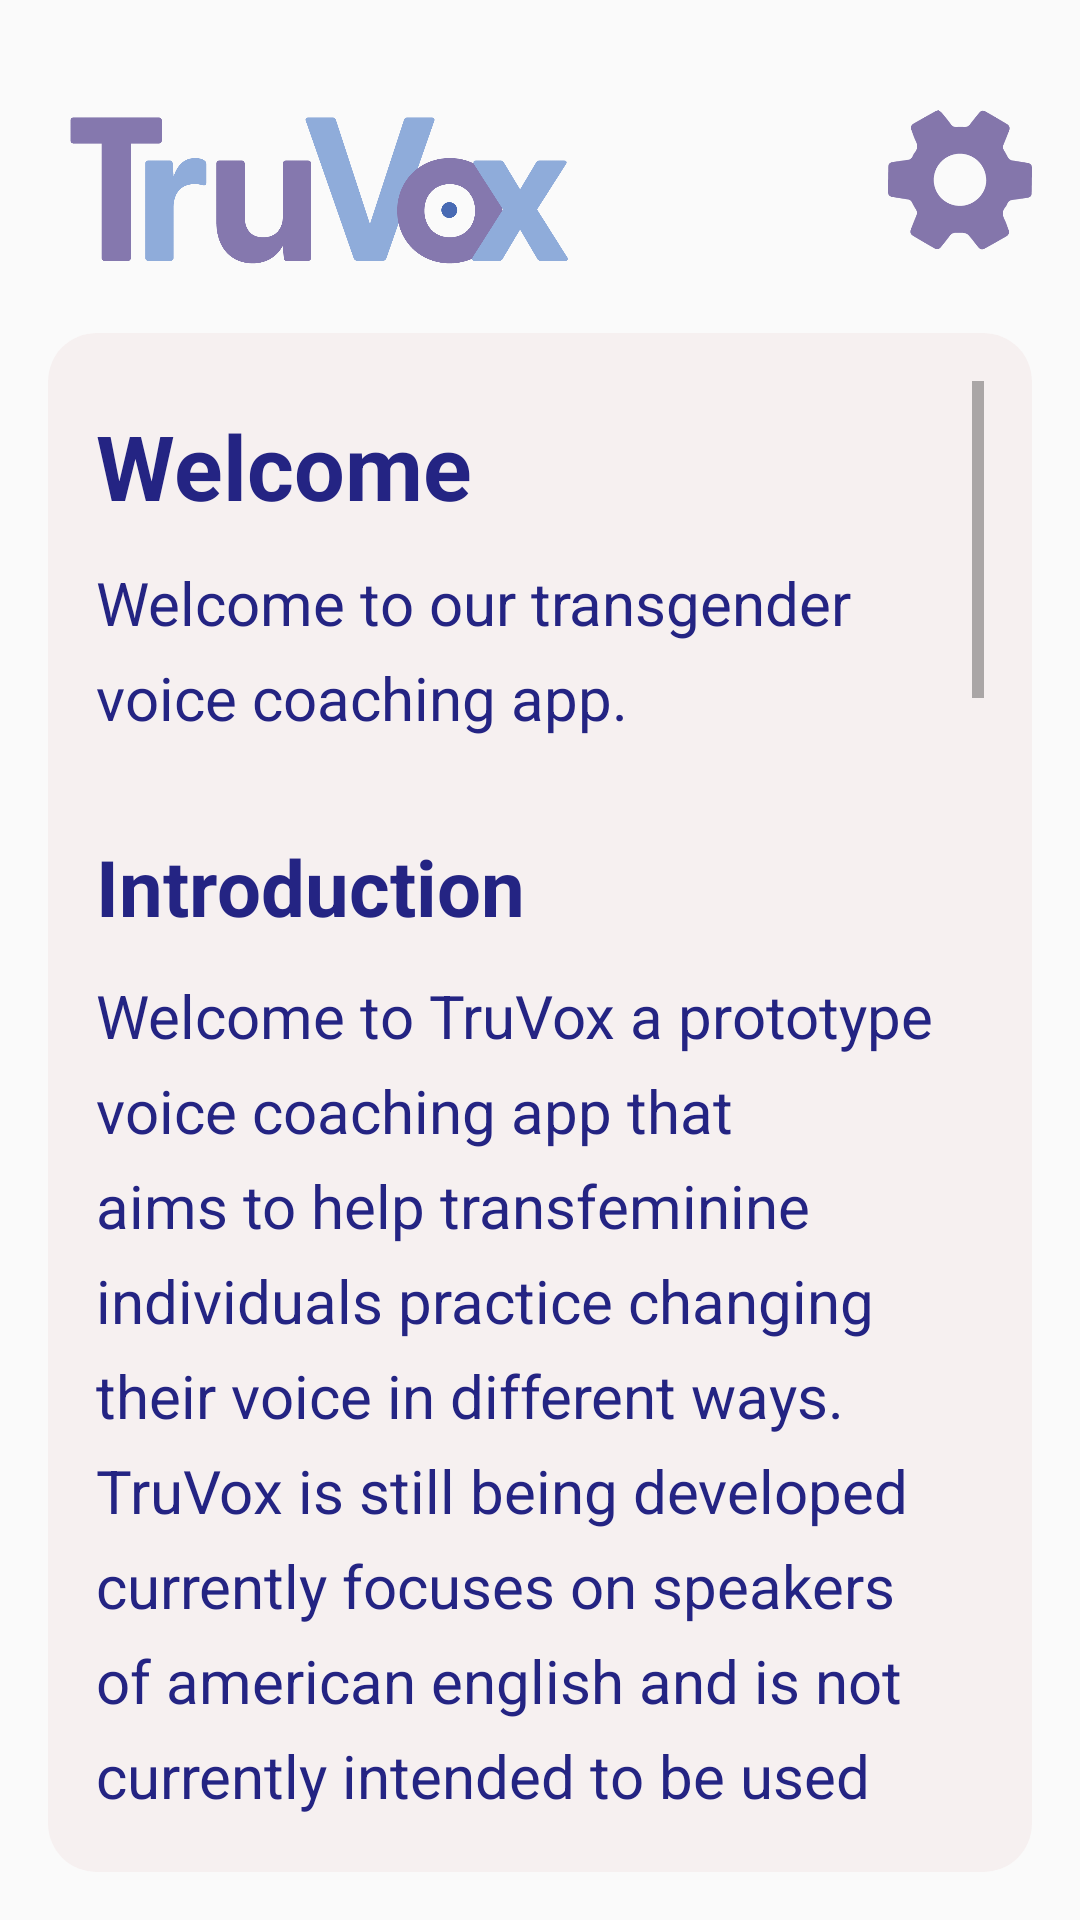

The Android layout XML behind this screen, and the referenced resources:
<!-- AndroidManifest.xml: application theme Theme.TruVox -->
<!-- res/layout/fragment_home.xml -->
<?xml version="1.0" encoding="utf-8"?>
<androidx.constraintlayout.widget.ConstraintLayout xmlns:android="http://schemas.android.com/apk/res/android"
    xmlns:app="http://schemas.android.com/apk/res-auto"
    xmlns:tools="http://schemas.android.com/tools"
    android:layout_width="match_parent"
    android:layout_height="match_parent"
    android:background="@drawable/background_flipped"
    tools:context=".ui.home.HomeFragment">

    

    
    <ImageView
        android:id="@+id/logo"
        android:layout_width="197dp"
        android:layout_height="63dp"
        android:layout_marginStart="8dp"
        android:layout_marginTop="32dp"
        android:src="@drawable/logo_truvox"
        app:layout_constraintStart_toStartOf="parent"
        app:layout_constraintTop_toTopOf="parent" />

    <ImageButton
        android:id="@+id/settingsIcon"
        android:layout_width="48dp"
        android:layout_height="48dp"
        android:layout_marginTop="36dp"
        android:layout_marginEnd="16dp"
        android:background="?attr/selectableItemBackgroundBorderless"
        android:contentDescription="The Settings Button"
        android:padding="0dp"
        android:scaleType="centerInside"
        android:src="@drawable/gear_icon"
        app:layout_constraintEnd_toEndOf="parent"
        app:layout_constraintTop_toTopOf="parent" />

    
    <androidx.cardview.widget.CardView
        android:id="@+id/textContainer"
        android:layout_width="0dp"
        android:layout_height="0dp"
        app:cardCornerRadius="16dp"
        app:cardBackgroundColor="#80F3E7E7"
        app:cardElevation="0dp"
        app:layout_constraintTop_toBottomOf="@id/logo"
        app:layout_constraintStart_toStartOf="parent"
        app:layout_constraintEnd_toEndOf="parent"
        app:layout_constraintBottom_toBottomOf="parent"
        android:layout_margin="16dp">

        <ScrollView
            android:layout_width="match_parent"
            android:layout_height="match_parent"
            android:padding="16dp">

            <LinearLayout
                android:layout_width="match_parent"
                android:layout_height="wrap_content"
                android:orientation="vertical"
                android:paddingBottom="32dp">

                
                <TextView
                    android:id="@+id/welcomeTitle"
                    android:layout_width="wrap_content"
                    android:layout_height="wrap_content"
                    android:text="@string/welcome"
                    android:textColor="@color/tru_text"
                    android:textSize="30sp"
                    android:textStyle="bold"
                    android:layout_marginTop="8dp"
                    android:layout_marginBottom="12dp" />

                <TextView
                    android:id="@+id/welcomeText"
                    android:layout_width="match_parent"
                    android:layout_height="wrap_content"
                    android:text="@string/welcome_to_our_transgender_voice_coaching_app"
                    android:textColor="@color/tru_text"
                    android:textSize="20sp"
                    android:lineSpacingExtra="8dp"
                    android:layout_marginBottom="24dp" />

                
                <TextView
                    android:id="@+id/introductionTitle"
                    android:layout_width="wrap_content"
                    android:layout_height="wrap_content"
                    android:text="@string/introduction"
                    android:textColor="@color/tru_text"
                    android:textSize="26sp"
                    android:textStyle="bold"
                    android:layout_marginTop="8dp"
                    android:layout_marginBottom="12dp" />

                <TextView
                    android:id="@+id/introductionText"
                    android:layout_width="match_parent"
                    android:layout_height="wrap_content"
                    android:text="@string/welcome_to_truvox_a_prototype_voice_coaching_app_that_aims_to_help_transfeminine_individuals_practice_changing_their_voice_in_different_ways_truvox_is_still_being_developed_currently_focuses_on_speakers_of_american_english_and_is_not_currently_intended_to_be_used_as_a_complete_gender_affirming_voice_training_regimen_we_recommend_combining_it_with_a_human_coach_and_other_sources_of_information"
                    android:textColor="@color/tru_text"
                    android:textSize="20sp"
                    android:lineSpacingExtra="8dp"
                    android:layout_marginBottom="24dp" />

                
                <TextView
                    android:id="@+id/aboutTitle"
                    android:layout_width="wrap_content"
                    android:layout_height="wrap_content"
                    android:text="@string/about"
                    android:textColor="@color/tru_text"
                    android:textSize="26sp"
                    android:textStyle="bold"
                    android:layout_marginTop="8dp"
                    android:layout_marginBottom="12dp" />

                <TextView
                    android:id="@+id/aboutText"
                    android:layout_width="match_parent"
                    android:layout_height="wrap_content"
                    android:text="@string/truvox_was_developed_by_the_university_of_cincinnati_department_of_electrical_and_computer_engineering_under_supervision_of_prof_vesna_novak_contributors_include_xiangyi_wang_sam_weese_om_jadhav_victoria_mckenna_maggie_lyon_ansh_bhanushali_rey_hicks_and_tyler_diloreto_the_project_was_funded_by_the_national_institute_of_deafness_and_communication_disorders_project_r21dc021537_and_by_a_collaborative_pilot_grant_from_the_university_of_cincinnati_office_of_research_the_pitch_calculation_and_display_code_is_based_on_code_by_mark_huckvale_university_college_london_sentences_for_the_chanting_exercise_were_previously_published_in_stemple_et_al_clinical_voice_pathology_theory_and_management_2020_the_app_is_still_in_development_and_updates_are_added_regularly"
                    android:textColor="@color/tru_text"
                    android:textSize="20sp"
                    android:lineSpacingExtra="8dp"
                    android:layout_marginBottom="16dp" />

                <TextView
                    android:id="@+id/aboutTextTwo"
                    android:layout_width="match_parent"
                    android:layout_height="wrap_content"
                    android:text="@string/our_group_aims_to_provide_free_and_accessible_gender_affirming_voice_coaching_software_that_can_be_used_by_trans_people_as_a_supplement_to_professional_voice_coaching_or_as_a_stand_alone_tool_by_trans_people_who_cannot_access_professional_voice_coaching_we_acknowledge_that_pitch_is_not_the_only_component_of_gender_affirming_voice_coaching_but_have_focused_on_it_in_this_first_app_since_it_is_easily_understood_by_beginners_in_the_future_we_plan_to_expand_to_apps_for_coaching_resonance_and_other_aspects_of_transgender_voice"
                    android:textColor="@color/tru_text"
                    android:textSize="20sp"
                    android:lineSpacingExtra="8dp"
                    android:layout_marginBottom="16dp" />

                <TextView
                    android:id="@+id/aboutTextThree"
                    android:layout_width="match_parent"
                    android:layout_height="wrap_content"
                    android:text="@string/if_you_would_like_to_discuss_the_project_feel_free_to_reach_out_to_prof_novak_at_novakdn_ucmail_uc_edu"
                    android:textColor="@color/tru_text"
                    android:textSize="20sp"
                    android:lineSpacingExtra="8dp" />

            </LinearLayout>
        </ScrollView>
    </androidx.cardview.widget.CardView>

</androidx.constraintlayout.widget.ConstraintLayout>
<!-- resources referenced by this layout -->
<resources>
  <color name="tru_text">#242483</color>
  <string name="about">About</string>
  <string name="if_you_would_like_to_discuss_the_project_feel_free_to_reach_out_to_prof_novak_at_novakdn_ucmail_uc_edu">If you would like to discuss the project, feel free to reach out to Prof. Novak at novakdn@ucmail.uc.edu.</string>
  <string name="introduction">Introduction</string>
  <string name="our_group_aims_to_provide_free_and_accessible_gender_affirming_voice_coaching_software_that_can_be_used_by_trans_people_as_a_supplement_to_professional_voice_coaching_or_as_a_stand_alone_tool_by_trans_people_who_cannot_access_professional_voice_coaching_we_acknowledge_that_pitch_is_not_the_only_component_of_gender_affirming_voice_coaching_but_have_focused_on_it_in_this_first_app_since_it_is_easily_understood_by_beginners_in_the_future_we_plan_to_expand_to_apps_for_coaching_resonance_and_other_aspects_of_transgender_voice">Our group aims to provide free and accessible gender-affirming voice coaching software that can be used by trans people as a supplement to professional voice coaching or as a stand-alone tool by trans people who cannot access professional voice coaching. We acknowledge that pitch is not the only component of gender-affirming voice coaching, but have focused on it in this first app since it is easily understood by beginners. In the future, we plan to expand to apps for coaching resonance and other aspects of transgender voice.</string>
  <string name="welcome">Welcome</string>
  <string name="welcome_to_our_transgender_voice_coaching_app">Welcome to our transgender voice coaching app.</string>
  <string name="welcome_to_truvox_a_prototype_voice_coaching_app_that_aims_to_help_transfeminine_individuals_practice_changing_their_voice_in_different_ways_truvox_is_still_being_developed_currently_focuses_on_speakers_of_american_english_and_is_not_currently_intended_to_be_used_as_a_complete_gender_affirming_voice_training_regimen_we_recommend_combining_it_with_a_human_coach_and_other_sources_of_information">
      Welcome to TruVox a prototype voice coaching app that aims to help transfeminine individuals practice changing their voice in different ways. TruVox is still being developed currently focuses on speakers of american english and is not currently intended to be used as a complete gender affirming voice training regimen. We recommend combining it with a human coach and other sources of information.
      </string>
</resources>
